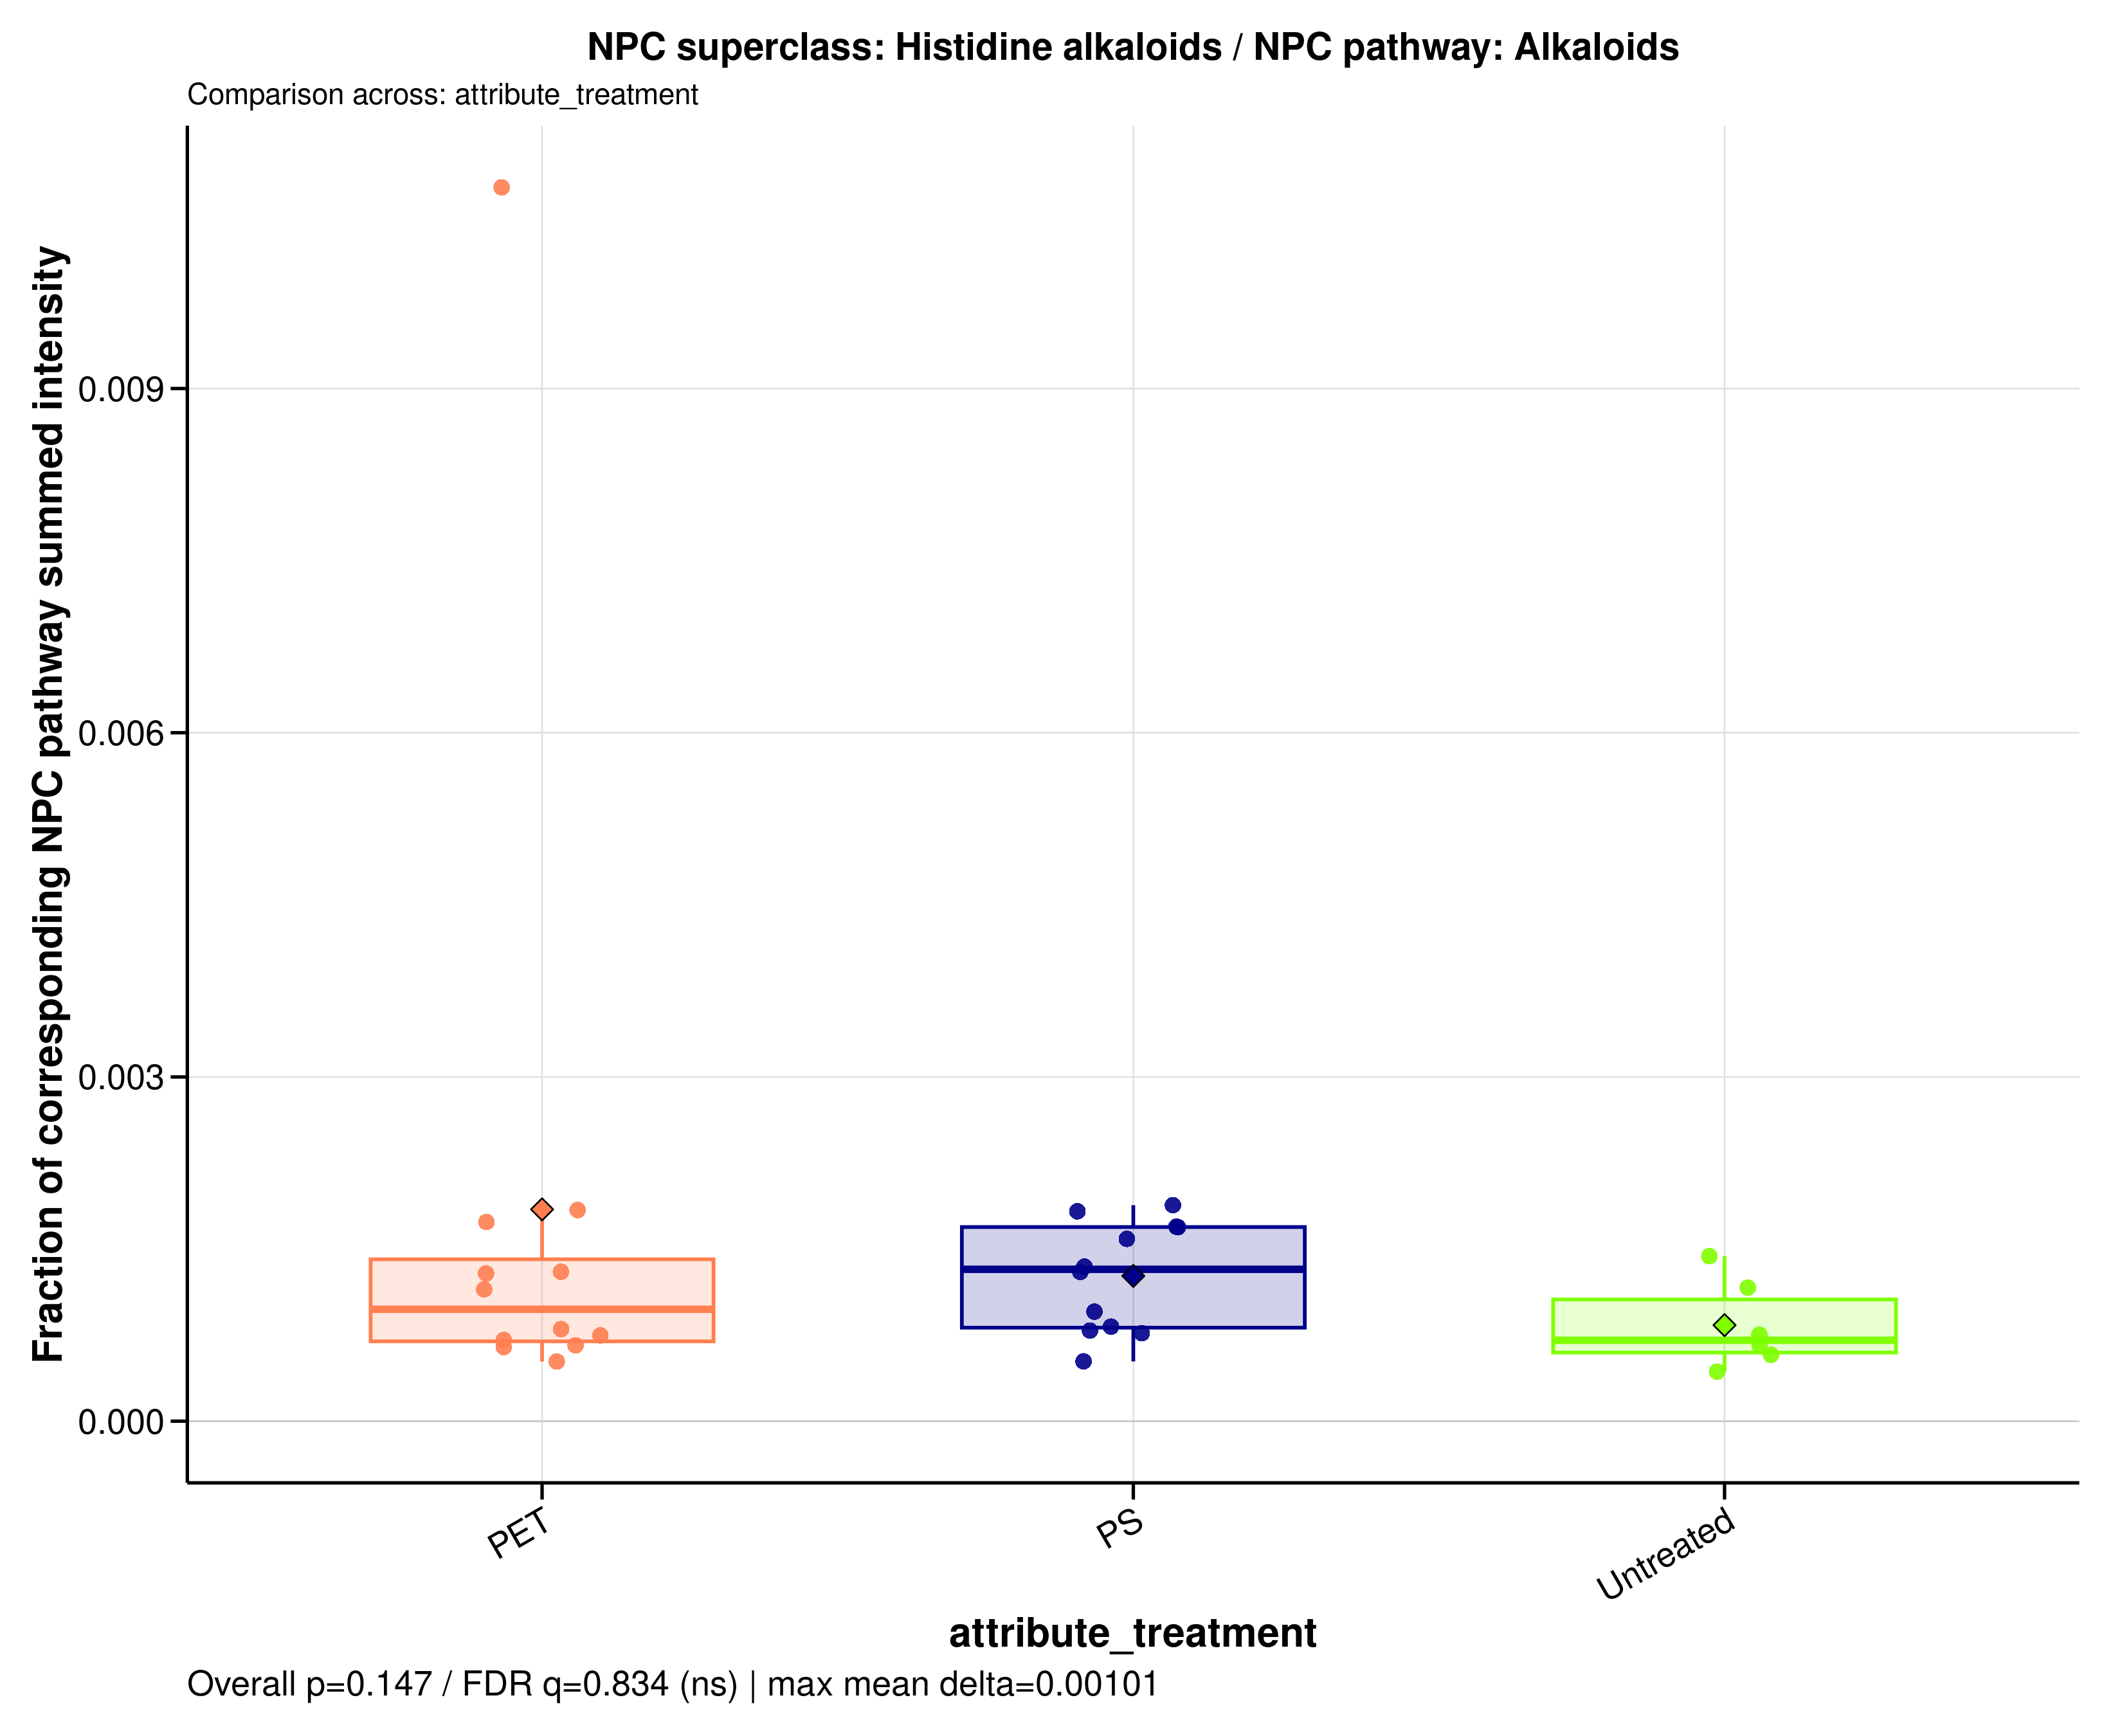

The file beside this chart, header and first rows:
sample_id	group	data_source	numerator_level	numerator_term	numerator_class	denominator_level	denominator_term	npc_pathway	npc_superclass	npc_class	ratio_label	ratio_plot_label	numerator_n_features	denominator_n_features	numerator_summed_intensity	denominator_summed_intensity	ratio	npc_overall_test	npc_overall_p_value	npc_overall_q_value	npc_overall_significance	npc_max_mean_difference	npc_max_median_difference
A549_110626_PET05	PET	raw	superclass	Histidine alkaloids	Imidazole alkaloids	pathway	Alkaloids	Alkaloids	Histidine alkaloids	Imidazole alkaloids	NPC superclass: Histidine alkaloids / NP…	Histidine alkaloids	1	93	1013874	787230408	0.001288	kruskal_wallis	0.1473	0.8336	ns	0.001009	0.0006188
A549_110626_PET100	PET	raw	superclass	Histidine alkaloids	Imidazole alkaloids	pathway	Alkaloids	Alkaloids	Histidine alkaloids	Imidazole alkaloids	NPC superclass: Histidine alkaloids / NP…	Histidine alkaloids	1	93	1013874	1433301570	0.0007074	kruskal_wallis	0.1473	0.8336	ns	0.001009	0.0006188
A549_110626_PS05	PS	raw	superclass	Histidine alkaloids	Imidazole alkaloids	pathway	Alkaloids	Alkaloids	Histidine alkaloids	Imidazole alkaloids	NPC superclass: Histidine alkaloids / NP…	Histidine alkaloids	1	93	1013874	779730417	0.0013	kruskal_wallis	0.1473	0.8336	ns	0.001009	0.0006188
A549_110626_PS100	PS	raw	superclass	Histidine alkaloids	Imidazole alkaloids	pathway	Alkaloids	Alkaloids	Histidine alkaloids	Imidazole alkaloids	NPC superclass: Histidine alkaloids / NP…	Histidine alkaloids	1	93	1013874	752687731	0.001347	kruskal_wallis	0.1473	0.8336	ns	0.001009	0.0006188
A549_110626_untreated	Untreated	raw	superclass	Histidine alkaloids	Imidazole alkaloids	pathway	Alkaloids	Alkaloids	Histidine alkaloids	Imidazole alkaloids	NPC superclass: Histidine alkaloids / NP…	Histidine alkaloids	1	93	1013874	1753754950	0.0005781	kruskal_wallis	0.1473	0.8336	ns	0.001009	0.0006188
A549_180626_PET05	PET	raw	superclass	Histidine alkaloids	Imidazole alkaloids	pathway	Alkaloids	Alkaloids	Histidine alkaloids	Imidazole alkaloids	NPC superclass: Histidine alkaloids / NP…	Histidine alkaloids	1	93	1013874	883056375	0.001148	kruskal_wallis	0.1473	0.8336	ns	0.001009	0.0006188
A549_180626_PET100	PET	raw	superclass	Histidine alkaloids	Imidazole alkaloids	pathway	Alkaloids	Alkaloids	Histidine alkaloids	Imidazole alkaloids	NPC superclass: Histidine alkaloids / NP…	Histidine alkaloids	1	93	1013874	1263477831	0.0008024	kruskal_wallis	0.1473	0.8336	ns	0.001009	0.0006188
A549_180626_PS05	PS	raw	superclass	Histidine alkaloids	Imidazole alkaloids	pathway	Alkaloids	Alkaloids	Histidine alkaloids	Imidazole alkaloids	NPC superclass: Histidine alkaloids / NP…	Histidine alkaloids	1	93	1013874	1322990069	0.0007664	kruskal_wallis	0.1473	0.8336	ns	0.001009	0.0006188
A549_180626_PS100	PS	raw	superclass	Histidine alkaloids	Imidazole alkaloids	pathway	Alkaloids	Alkaloids	Histidine alkaloids	Imidazole alkaloids	NPC superclass: Histidine alkaloids / NP…	Histidine alkaloids	1	93	1013874	1230921285	0.0008237	kruskal_wallis	0.1473	0.8336	ns	0.001009	0.0006188
A549_180626_untreated	Untreated	raw	superclass	Histidine alkaloids	Imidazole alkaloids	pathway	Alkaloids	Alkaloids	Histidine alkaloids	Imidazole alkaloids	NPC superclass: Histidine alkaloids / NP…	Histidine alkaloids	1	93	1013874	2350512715	0.0004313	kruskal_wallis	0.1473	0.8336	ns	0.001009	0.0006188
A549_210626_PET05	PET	raw	superclass	Histidine alkaloids	Imidazole alkaloids	pathway	Alkaloids	Alkaloids	Histidine alkaloids	Imidazole alkaloids	NPC superclass: Histidine alkaloids / NP…	Histidine alkaloids	1	93	1013874	1534368663	0.0006608	kruskal_wallis	0.1473	0.8336	ns	0.001009	0.0006188
A549_210626_PET100	PET	raw	superclass	Histidine alkaloids	Imidazole alkaloids	pathway	Alkaloids	Alkaloids	Histidine alkaloids	Imidazole alkaloids	NPC superclass: Histidine alkaloids / NP…	Histidine alkaloids	1	93	1013874	778473199	0.001302	kruskal_wallis	0.1473	0.8336	ns	0.001009	0.0006188
A549_210626_PS05	PS	raw	superclass	Histidine alkaloids	Imidazole alkaloids	pathway	Alkaloids	Alkaloids	Histidine alkaloids	Imidazole alkaloids	NPC superclass: Histidine alkaloids / NP…	Histidine alkaloids	1	93	1013874	554405587	0.001829	kruskal_wallis	0.1473	0.8336	ns	0.001009	0.0006188
A549_210626_PS100	PS	raw	superclass	Histidine alkaloids	Imidazole alkaloids	pathway	Alkaloids	Alkaloids	Histidine alkaloids	Imidazole alkaloids	NPC superclass: Histidine alkaloids / NP…	Histidine alkaloids	1	93	1013874	1063108431	0.0009537	kruskal_wallis	0.1473	0.8336	ns	0.001009	0.0006188
A549_210626_untreated	Untreated	raw	superclass	Histidine alkaloids	Imidazole alkaloids	pathway	Alkaloids	Alkaloids	Histidine alkaloids	Imidazole alkaloids	NPC superclass: Histidine alkaloids / NP…	Histidine alkaloids	1	93	1013874	1346884982	0.0007528	kruskal_wallis	0.1473	0.8336	ns	0.001009	0.0006188
MDM_160526_PET05	PET	raw	superclass	Histidine alkaloids	Imidazole alkaloids	pathway	Alkaloids	Alkaloids	Histidine alkaloids	Imidazole alkaloids	NPC superclass: Histidine alkaloids / NP…	Histidine alkaloids	1	93	1013874	550808547	0.001841	kruskal_wallis	0.1473	0.8336	ns	0.001009	0.0006188
MDM_160526_PET100	PET	raw	superclass	Histidine alkaloids	Imidazole alkaloids	pathway	Alkaloids	Alkaloids	Histidine alkaloids	Imidazole alkaloids	NPC superclass: Histidine alkaloids / NP…	Histidine alkaloids	1	93	1013874	583831736	0.001737	kruskal_wallis	0.1473	0.8336	ns	0.001009	0.0006188
MDM_160526_PS05	PS	raw	superclass	Histidine alkaloids	Imidazole alkaloids	pathway	Alkaloids	Alkaloids	Histidine alkaloids	Imidazole alkaloids	NPC superclass: Histidine alkaloids / NP…	Histidine alkaloids	1	93	1013874	638209892	0.001589	kruskal_wallis	0.1473	0.8336	ns	0.001009	0.0006188
MDM_160526_PS100	PS	raw	superclass	Histidine alkaloids	Imidazole alkaloids	pathway	Alkaloids	Alkaloids	Histidine alkaloids	Imidazole alkaloids	NPC superclass: Histidine alkaloids / NP…	Histidine alkaloids	1	93	1013874	597964617	0.001696	kruskal_wallis	0.1473	0.8336	ns	0.001009	0.0006188
MDM_160526_untreated	Untreated	raw	superclass	Histidine alkaloids	Imidazole alkaloids	pathway	Alkaloids	Alkaloids	Histidine alkaloids	Imidazole alkaloids	NPC superclass: Histidine alkaloids / NP…	Histidine alkaloids	1	93	1013874	704625528	0.001439	kruskal_wallis	0.1473	0.8336	ns	0.001009	0.0006188
MDM_A_190626_PET05	PET	raw	superclass	Histidine alkaloids	Imidazole alkaloids	pathway	Alkaloids	Alkaloids	Histidine alkaloids	Imidazole alkaloids	NPC superclass: Histidine alkaloids / NP…	Histidine alkaloids	1	93	1013874	94290245	0.01075	kruskal_wallis	0.1473	0.8336	ns	0.001009	0.0006188
MDM_A_190626_PET100	PET	raw	superclass	Histidine alkaloids	Imidazole alkaloids	pathway	Alkaloids	Alkaloids	Histidine alkaloids	Imidazole alkaloids	NPC superclass: Histidine alkaloids / NP…	Histidine alkaloids	1	93	1013874	1952488677	0.0005193	kruskal_wallis	0.1473	0.8336	ns	0.001009	0.0006188
MDM_A_190626_PS05	PS	raw	superclass	Histidine alkaloids	Imidazole alkaloids	pathway	Alkaloids	Alkaloids	Histidine alkaloids	Imidazole alkaloids	NPC superclass: Histidine alkaloids / NP…	Histidine alkaloids	1	93	1013874	1946448748	0.0005209	kruskal_wallis	0.1473	0.8336	ns	0.001009	0.0006188
MDM_A_190626_PS100	PS	raw	superclass	Histidine alkaloids	Imidazole alkaloids	pathway	Alkaloids	Alkaloids	Histidine alkaloids	Imidazole alkaloids	NPC superclass: Histidine alkaloids / NP…	Histidine alkaloids	1	93	1013874	599674083	0.001691	kruskal_wallis	0.1473	0.8336	ns	0.001009	0.0006188
MDM_A_190626_untreated	Untreated	raw	superclass	Histidine alkaloids	Imidazole alkaloids	pathway	Alkaloids	Alkaloids	Histidine alkaloids	Imidazole alkaloids	NPC superclass: Histidine alkaloids / NP…	Histidine alkaloids	1	93	1013874	1543184201	0.000657	kruskal_wallis	0.1473	0.8336	ns	0.001009	0.0006188
MDM_B_120626_PS05	PS	raw	superclass	Histidine alkaloids	Imidazole alkaloids	pathway	Alkaloids	Alkaloids	Histidine alkaloids	Imidazole alkaloids	NPC superclass: Histidine alkaloids / NP…	Histidine alkaloids	1	93	1013874	1284156567	0.0007895	kruskal_wallis	0.1473	0.8336	ns	0.001009	0.0006188
MDM_B_190626_PET05	PET	raw	superclass	Histidine alkaloids	Imidazole alkaloids	pathway	Alkaloids	Alkaloids	Histidine alkaloids	Imidazole alkaloids	NPC superclass: Histidine alkaloids / NP…	Histidine alkaloids	1	93	1013874	1568991524	0.0006462	kruskal_wallis	0.1473	0.8336	ns	0.001009	0.0006188
MDM_B_190626_PET100	PET	raw	superclass	Histidine alkaloids	Imidazole alkaloids	pathway	Alkaloids	Alkaloids	Histidine alkaloids	Imidazole alkaloids	NPC superclass: Histidine alkaloids / NP…	Histidine alkaloids	1	93	1013874	1356937732	0.0007472	kruskal_wallis	0.1473	0.8336	ns	0.001009	0.0006188
MDM_B_190626_PS100	PS	raw	superclass	Histidine alkaloids	Imidazole alkaloids	pathway	Alkaloids	Alkaloids	Histidine alkaloids	Imidazole alkaloids	NPC superclass: Histidine alkaloids / NP…	Histidine alkaloids	1	93	1013874	538597945	0.001882	kruskal_wallis	0.1473	0.8336	ns	0.001009	0.0006188
MDM_B_190626_untreated	Untreated	raw	superclass	Histidine alkaloids	Imidazole alkaloids	pathway	Alkaloids	Alkaloids	Histidine alkaloids	Imidazole alkaloids	NPC superclass: Histidine alkaloids / NP…	Histidine alkaloids	1	93	1013874	871464306	0.001163	kruskal_wallis	0.1473	0.8336	ns	0.001009	0.0006188
